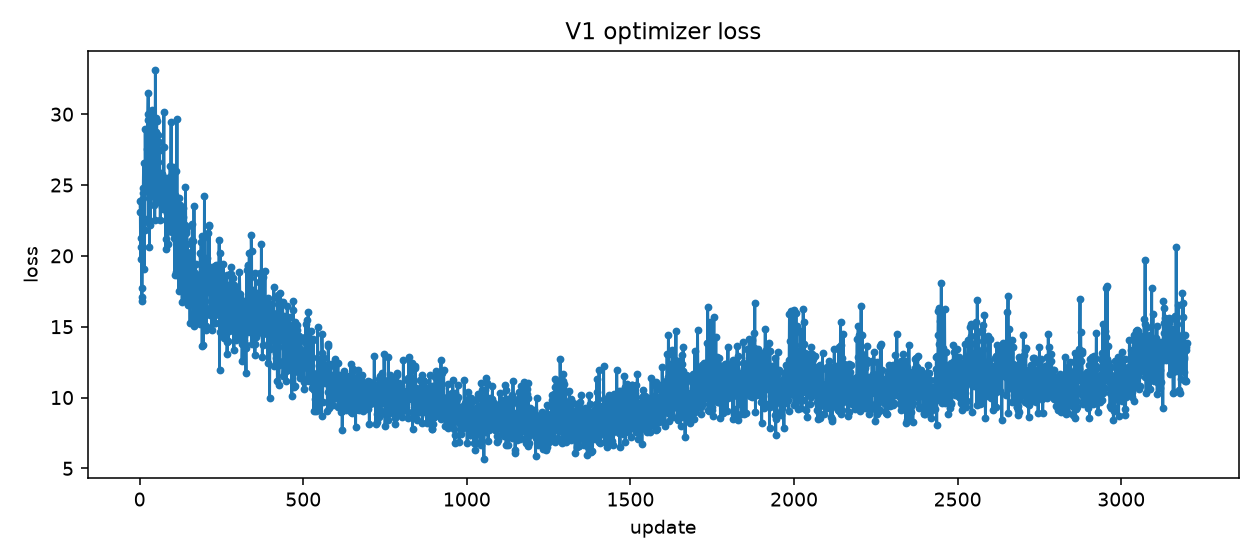

Data behind this chart, as committed beside it:
episode, slot, update, loss
1, 1, 1, 23.84
1, 1, 2, 23.11
1, 1, 3, 19.76
1, 1, 4, 20.61
1, 1, 5, 21.28
1, 1, 6, 17.08
1, 1, 7, 16.84
1, 1, 8, 17.74
1, 2, 9, 24.42
1, 2, 10, 24.1
1, 2, 11, 24.76
1, 2, 12, 26.54
1, 2, 13, 22.41
1, 2, 14, 19.07
1, 2, 15, 22.63
1, 2, 16, 21.85
1, 3, 17, 28.97
1, 3, 18, 24.85
1, 3, 19, 25.95
1, 3, 20, 25.48
1, 3, 21, 27.54
1, 3, 22, 25.97
1, 3, 23, 24.57
1, 3, 24, 29.57
1, 4, 25, 30
1, 4, 26, 31.49
1, 4, 27, 27.43
1, 4, 28, 22.54
1, 4, 29, 29.74
1, 4, 30, 20.6
1, 4, 31, 26.8
1, 4, 32, 22.19
1, 5, 33, 28.33
1, 5, 34, 29.38
1, 5, 35, 24.25
1, 5, 36, 27.39
1, 5, 37, 26.11
1, 5, 38, 25.23
1, 5, 39, 30.29
1, 5, 40, 25.76
1, 6, 41, 28.89
1, 6, 42, 24.58
1, 6, 43, 24.7
1, 6, 44, 23.56
1, 6, 45, 27.69
1, 6, 46, 22.56
1, 6, 47, 26.06
1, 6, 48, 33.1
1, 7, 49, 28.76
1, 7, 50, 29.75
1, 7, 51, 28.12
1, 7, 52, 29.53
1, 7, 53, 25.92
1, 7, 54, 24.99
1, 7, 55, 23.78
1, 7, 56, 26.61
1, 8, 57, 28.5
1, 8, 58, 25.3
1, 8, 59, 28.07
1, 8, 60, 24.49
... 3,140 more rows
